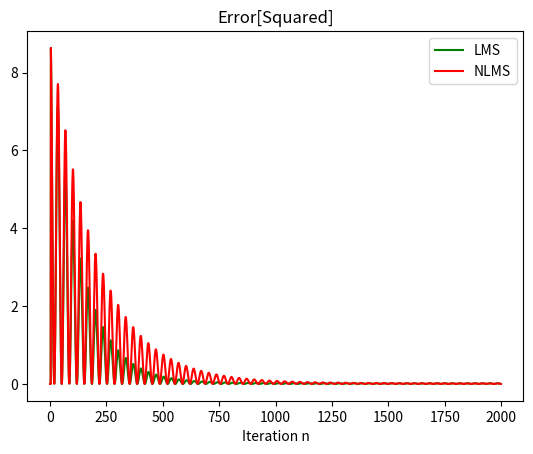

This figure's Python source:
import numpy as np
import matplotlib.pylab as plt


def lms(x, dn, mu, M, N):
    N = N
    w = np.zeros(M)
    w1 = np.zeros((N, M))
    y = np.zeros(N)
    e = np.zeros(N)
    for n in range(M, N):
        x1 = np.flip(x[n - M + 1 : n + 1])
        # y[n] = np.dot(w, x1)
        y[n] = sum(w[i] * x1[i] for i in range(M))
        e[n] = dn[n] - y[n]
        # w = w + 2 * mu * e[n] * x1
        for i in range(M):
            w[i] = w[i] + 2 * mu * e[n] * x1[i]
        w1[n] = w

    J = e**2
    return w, y, e, J, w1


def nlms(x, dn, mu, M, N):
    N = N
    w = np.zeros(M)
    w1 = np.zeros((N, M))
    y = np.zeros(N)
    e = np.zeros(N)
    for n in range(M, N):
        x1 = np.flip(x[n - M + 1 : n + 1])
        y[n] = sum(w[i] * x1[i] for i in range(M))
        e[n] = dn[n] - y[n]
        x1_norm = np.linalg.norm(x1)
        if x1_norm != 0:
            w = w + (2 * mu * e[n] / x1_norm) * x1
        w1[n] = w
    J = e**2
    return w, y, e, J, w1


def awgn(x, snr, signalpower):
    # Calculate the noise power
    noise_power = signalpower / snr

    # Generate Gaussian noise
    noise = np.random.normal(scale=np.sqrt(noise_power), size=x.shape)

    # Add the noise to the signal
    return x + noise


N = 2000
n = np.arange(N)
x_n = np.cos(0.03 * np.pi * n)
# Add white Gaussian noise to the signal with a SNR of 20 dB
snr = 10
signalpower = np.mean(np.power(x_n, 2))
# x_n = awgn(x_n, snr, signalpower)
# Plot Noise
# plt.plot(n, x_n)
# plt.show()
# plt.close()
# exit()

d_n = x_n - (2 * np.roll(x_n, 1)) + (4 * np.roll(x_n, 2))
print(d_n[:10])
# LMS
# Initialize
M = 4  # Filter length
mu = 0.001  # learning rate
# Single iteration
w1, y1, e1, J1, w11 = lms(x_n, d_n, mu, M, N)
w2, y2, e2, J2, w12 = nlms(x_n, d_n, mu, M, N)

# Plot Error Squared Graph
plt.title("Error[Squared]")
plt.xlabel("Iteration n")
plt.plot(J1, "g", label="LMS")
plt.plot(J2, "r", label="NLMS")
plt.legend()
plt.show()
exit()
# 1000 Trails
# all = []
# y_list = []
# for i in range(1000):
#     w, y, e, J, w1 = lms(x_n, d_n, mu, M)
#     J_dB = 10 * np.log10(J)
#     all.append(J_dB)
#     y_list.append(y)
# average = np.mean(all, axis=0)
# y_list = np.mean(y_list, axis=0)
# # Plot Average error
# plt.title("Error")
# plt.xlabel("Iteration n")
# plt.plot(average, "r")
# plt.show()
# plt.close()
# # Plot the adaption graph
# plt.title("Adaptation")
# plt.xlabel("Iteration n")

# # plt.plot(d_n, "r", label="d: Target Signal")
# plt.plot(y_list, "g", label="y: Adaptive Filter")
# plt.show()
# plt.close()
# exit()

for i in range(len(w1[-1])):
    print(f"W{i}: {w1[-1][i]}")

colors = ["m", "r", "b", "c", "y", "g", "k"]

# Plot the adaption graph
plt.title("Adaptation")
plt.xlabel("Iteration n")
plt.plot(d_n, "r", label="d: Target Signal")
plt.plot(y, "g", label="y: Adaptive Filter")
plt.legend()
plt.show()
plt.close()

# Plot Error Graph
plt.subplot(3, 1, 1)
plt.title("Error")
plt.xlabel("Iteration n")
plt.plot(e, "m")


# Plot Error Squared Graph
plt.subplot(3, 1, 2)
plt.title("Error[Squared]")
plt.xlabel("Iteration n")
plt.plot(J, "k")


# Calculate J in dB scale
J_dB = 10 * np.log10(J)

# Plot J_dB Graph
plt.subplot(3, 1, 3)
plt.title("Error[Squared] in dB")
plt.xlabel("Iteration n")
plt.plot(J_dB, "k")
plt.tight_layout()
plt.show()
plt.close()

# Plot filter Ciefficients
plt.title("Filter Coefficients")
plt.xlabel("Iteration n")
plt.ylabel("Value")
for i in range(M):
    plt.plot([wi[i] for wi in w1], colors[i], label=f"w{i}")
plt.legend()
plt.show()

plt.close()

# Define the coefficients of the system
b_d = [1, -2, 4]
b_y = w1[-1]
# Define the frequency range
w = np.linspace(-np.pi, np.pi, 2000)

# Calculate the frequency response
H_y = np.zeros(w.shape, dtype=complex)
H_d = np.zeros(w.shape, dtype=complex)
for i in range(len(b_d)):
    H_d += b_d[i] * np.exp(-1j * i * w)
for i in range(len(b_y)):
    H_y += b_y[i] * np.exp(-1j * i * w)
w = w / (np.pi)


plt.figure()
plt.subplot(2, 1, 1)
plt.plot(w, np.abs(H_d), label="d")
plt.plot(w, np.abs(H_y), label="y")
plt.xlabel("Frequency (rad/sample)")
plt.ylabel("Amplitude")
plt.title("Amplitude Response")
plt.legend()
plt.grid()

plt.subplot(2, 1, 2)
plt.plot(w, np.angle(H_d), label="d")
plt.plot(w, np.angle(H_y), label="y")
plt.xlabel("Frequency (rad/sample)")
plt.ylabel("Phase (rad)")
plt.title("Phase Response")
plt.legend()
plt.grid()
plt.tight_layout()
plt.show()
plt.close()

exit()
